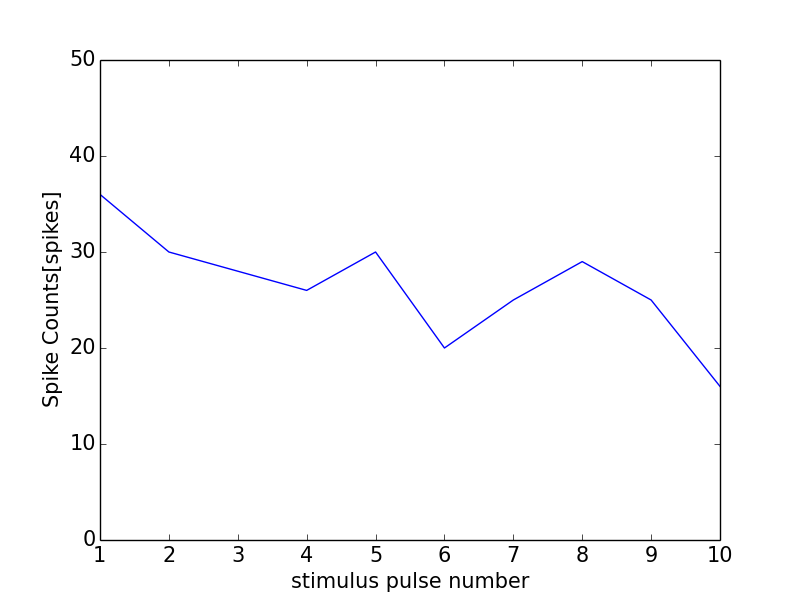

Source data for this figure (header and first rows):
0, 0.0
0, 0
1, 36
2, 30
3, 28
4, 26
5, 30
6, 20
7, 25
8, 29
9, 25
10, 16
11, 1
